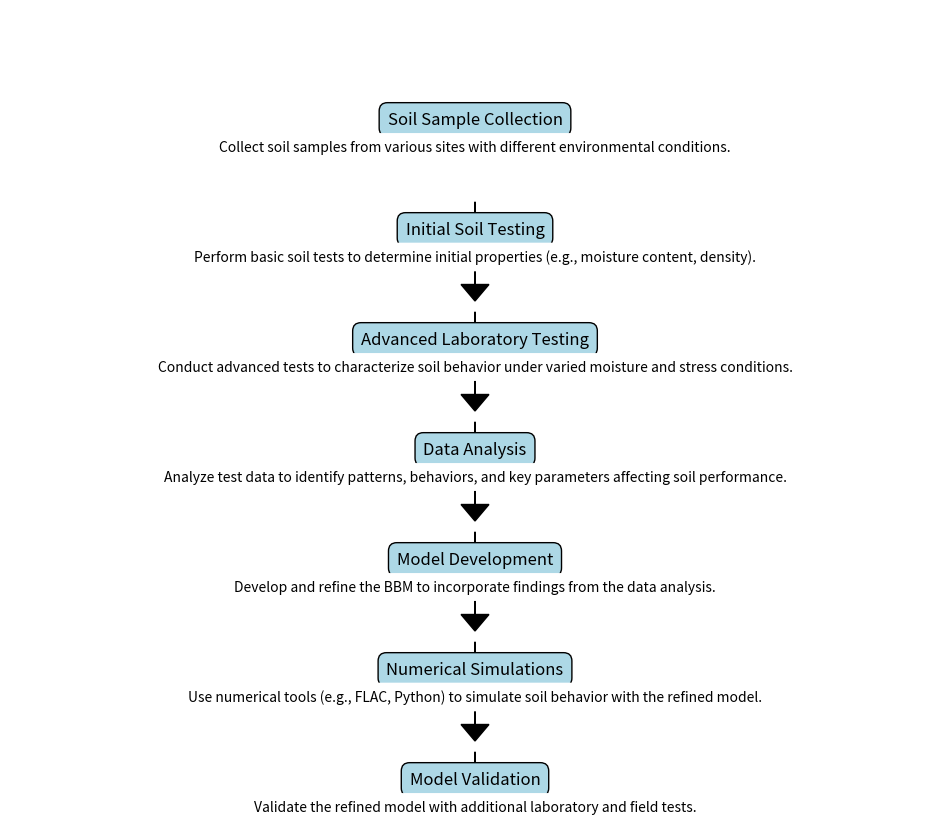
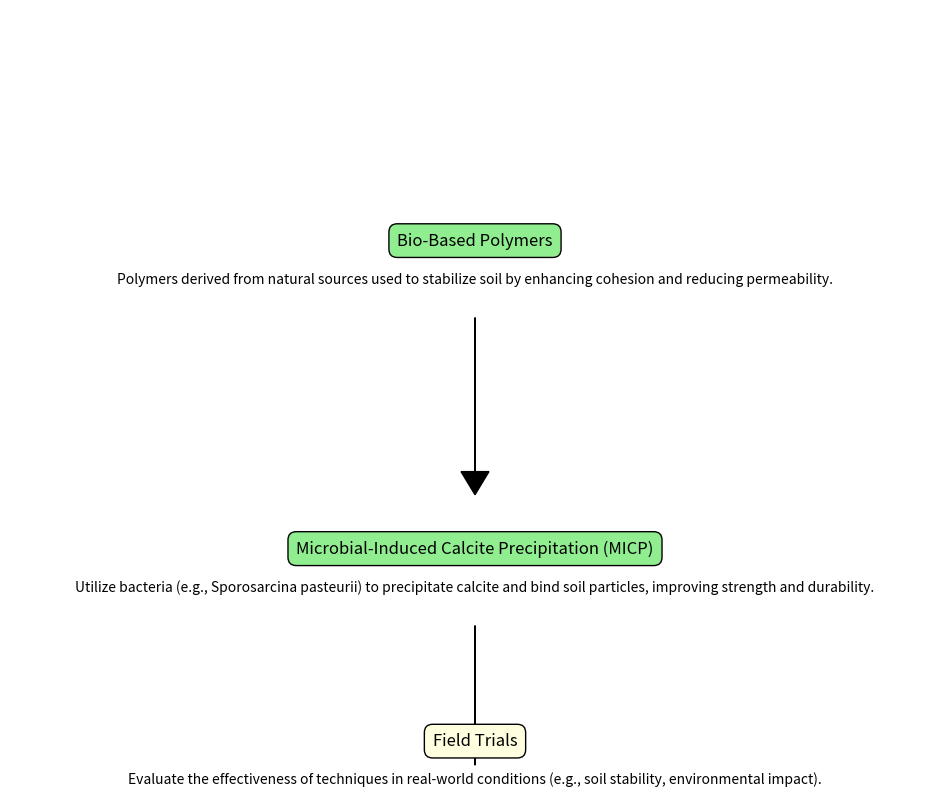
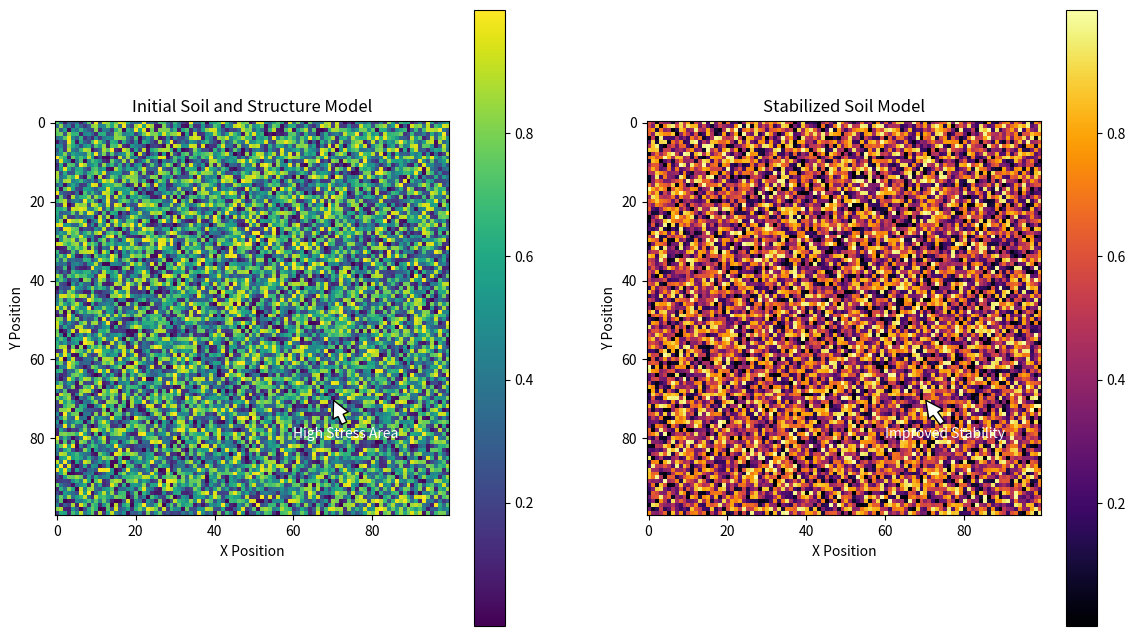

Generate these figures, in order, with matplotlib:
import matplotlib.pyplot as plt

def create_fig1():
    fig, ax = plt.subplots(figsize=(12, 10))
    ax.set_xlim(0, 10)
    ax.set_ylim(0, 14)

    # Adding the steps in the flowchart with more details
    steps = [
        ("Soil Sample Collection", "Collect soil samples from various sites with different environmental conditions."),
        ("Initial Soil Testing", "Perform basic soil tests to determine initial properties (e.g., moisture content, density)."),
        ("Advanced Laboratory Testing", "Conduct advanced tests to characterize soil behavior under varied moisture and stress conditions."),
        ("Data Analysis", "Analyze test data to identify patterns, behaviors, and key parameters affecting soil performance."),
        ("Model Development", "Develop and refine the BBM to incorporate findings from the data analysis."),
        ("Numerical Simulations", "Use numerical tools (e.g., FLAC, Python) to simulate soil behavior with the refined model."),
        ("Model Validation", "Validate the refined model with additional laboratory and field tests."),
        ("Implementation", "Apply the validated model to real-world geotechnical problems and projects.")
    ]
    y_positions = list(range(12, -2, -2))
    
    for i, ((step, detail), y) in enumerate(zip(steps, y_positions)):
        ax.text(5, y, step, ha='center', va='center', fontsize=12, bbox=dict(facecolor='lightblue', edgecolor='black', boxstyle='round,pad=0.5'))
        ax.text(5, y-0.5, detail, ha='center', va='center', fontsize=10, bbox=dict(facecolor='white', edgecolor='none', boxstyle='round,pad=0.5'))
        if i < len(steps) - 1:
            ax.arrow(5, y - 1.5, 0, -1.5, head_width=0.3, head_length=0.3, fc='black', ec='black')
    
    ax.axis('off')
    return fig

fig1 = create_fig1()
fig1.savefig("BBM_Refinement_Process_Flowchart_Enhanced.png")
plt.show()

import matplotlib.pyplot as plt

def create_fig2():
    fig, ax = plt.subplots(figsize=(12, 10))
    ax.set_xlim(0, 10)
    ax.set_ylim(0, 10)

    # Adding eco-friendly techniques with descriptions
    techniques = [
        ("Bio-Based Polymers", "Polymers derived from natural sources used to stabilize soil by enhancing cohesion and reducing permeability."),
        ("Microbial-Induced Calcite Precipitation (MICP)", "Utilize bacteria (e.g., Sporosarcina pasteurii) to precipitate calcite and bind soil particles, improving strength and durability.")
    ]
    y_positions = [7, 3]
    
    for (technique, detail), y in zip(techniques, y_positions):
        ax.text(5, y, technique, ha='center', va='center', fontsize=12, bbox=dict(facecolor='lightgreen', edgecolor='black', boxstyle='round,pad=0.5'))
        ax.text(5, y-0.5, detail, ha='center', va='center', fontsize=10, bbox=dict(facecolor='white', edgecolor='none', boxstyle='round,pad=0.5'))
        ax.arrow(5, y - 1, 0, -2, head_width=0.3, head_length=0.3, fc='black', ec='black')
        
    ax.text(5, 0.5, "Field Trials", ha='center', va='center', fontsize=12, bbox=dict(facecolor='lightyellow', edgecolor='black', boxstyle='round,pad=0.5'))
    ax.text(5, 0, "Evaluate the effectiveness of techniques in real-world conditions (e.g., soil stability, environmental impact).", ha='center', va='center', fontsize=10, bbox=dict(facecolor='white', edgecolor='none', boxstyle='round,pad=0.5'))
    
    ax.axis('off')
    return fig

fig2 = create_fig2()
fig2.savefig("Eco_Friendly_Soil_Stabilization_Techniques_Enhanced.png")
plt.show()

import matplotlib.pyplot as plt
import numpy as np

def create_fig3():
    fig, (ax1, ax2) = plt.subplots(1, 2, figsize=(14, 8))

    # Initial Soil Model
    ax1.set_title("Initial Soil and Structure Model")
    initial_data = np.random.random((100, 100))  # Simulated data for initial model
    cax1 = ax1.imshow(initial_data, cmap='viridis')
    fig.colorbar(cax1, ax=ax1, orientation='vertical')
    ax1.annotate('High Stress Area', xy=(70, 70), xytext=(60, 80),
                 arrowprops=dict(facecolor='white', shrink=0.05), fontsize=10, color='white')
    ax1.set_xlabel('X Position')
    ax1.set_ylabel('Y Position')

    # Stabilized Soil Model
    ax2.set_title("Stabilized Soil Model")
    stabilized_data = np.random.random((100, 100))  # Simulated data for stabilized model
    cax2 = ax2.imshow(stabilized_data, cmap='inferno')
    fig.colorbar(cax2, ax=ax2, orientation='vertical')
    ax2.annotate('Improved Stability', xy=(70, 70), xytext=(60, 80),
                 arrowprops=dict(facecolor='white', shrink=0.05), fontsize=10, color='white')
    ax2.set_xlabel('X Position')
    ax2.set_ylabel('Y Position')

    return fig

fig3 = create_fig3()
fig3.savefig("Finite_Element_Modeling_Results_Enhanced.png")
plt.show()
